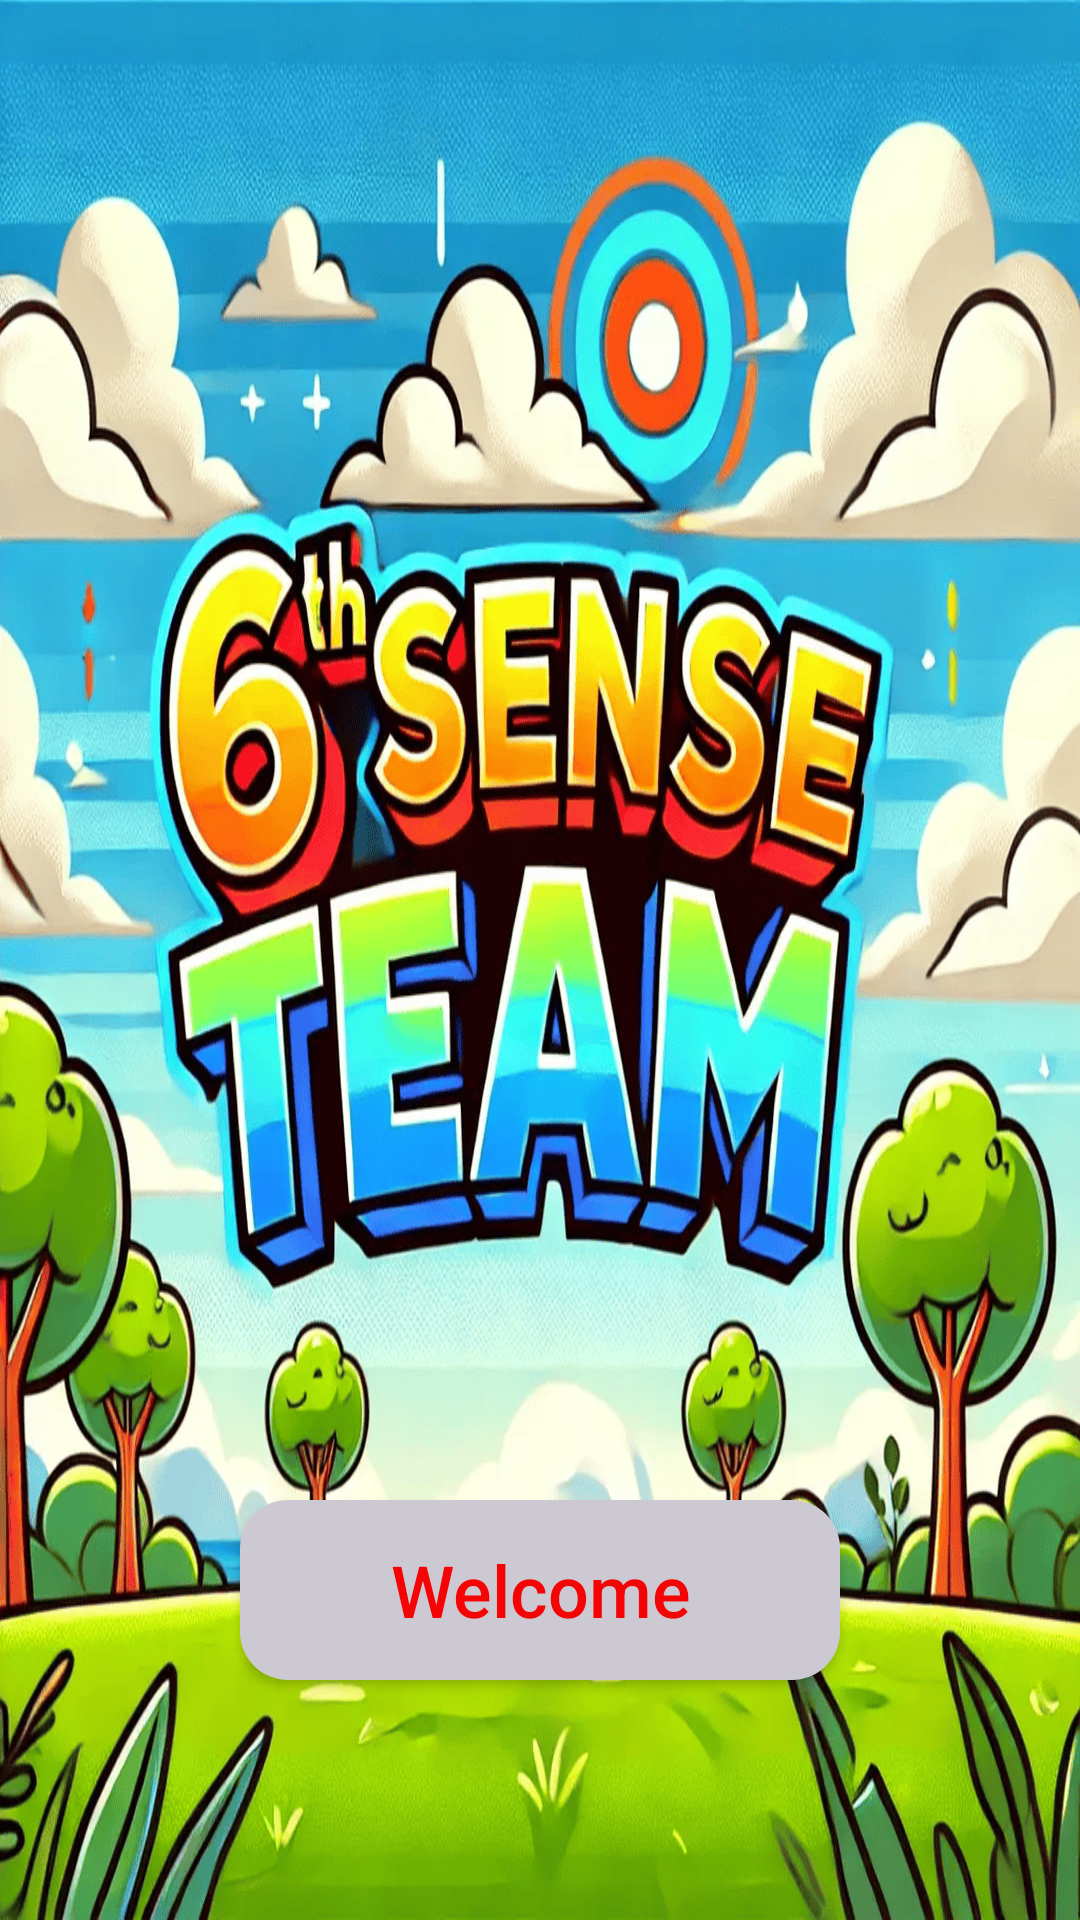

The Android layout XML behind this screen, and the referenced resources:
<!-- AndroidManifest.xml: application theme Theme.Okok -->
<!-- res/layout/activity_main.xml -->
<?xml version="1.0" encoding="utf-8"?>
<RelativeLayout xmlns:android="http://schemas.android.com/apk/res/android"
    android:layout_width="match_parent"
    android:layout_height="match_parent"
    android:background="@drawable/backgrnd">

    <androidx.appcompat.widget.AppCompatButton
        android:id="@+id/startButton"
        android:layout_width="200dp"
        android:layout_height="60dp"
        android:text="Welcome"
        android:textAllCaps="false"
        android:textSize="24sp"
        android:background="@drawable/rounded"
        android:textColor="#F40404"
        android:layout_centerHorizontal="true"
        android:layout_alignParentBottom="true"
        android:layout_marginBottom="80dp"/>


</RelativeLayout>
<!-- resources referenced by this layout -->
<resources>
  <!-- drawable backgrnd: png bitmap (drawable, 441051 bytes) -->
  <!-- drawable rounded (drawable) -->
  <?xml version="1.0" encoding="utf-8"?>
  
  <shape xmlns:android="http://schemas.android.com/apk/res/android">
      <corners android:radius="16dp" />
      <solid android:color="#CDC9D3"/>
      <padding
          android:left="10dp"
          android:top="10dp"
          android:right="10dp"
          android:bottom="10dp" />
  </shape>
  <style name="Theme.Okok" parent="Base.Theme.Okok" />
  <style name="Base.Theme.Okok" parent="Theme.Material3.DayNight.NoActionBar">
          
          
      </style>
</resources>
